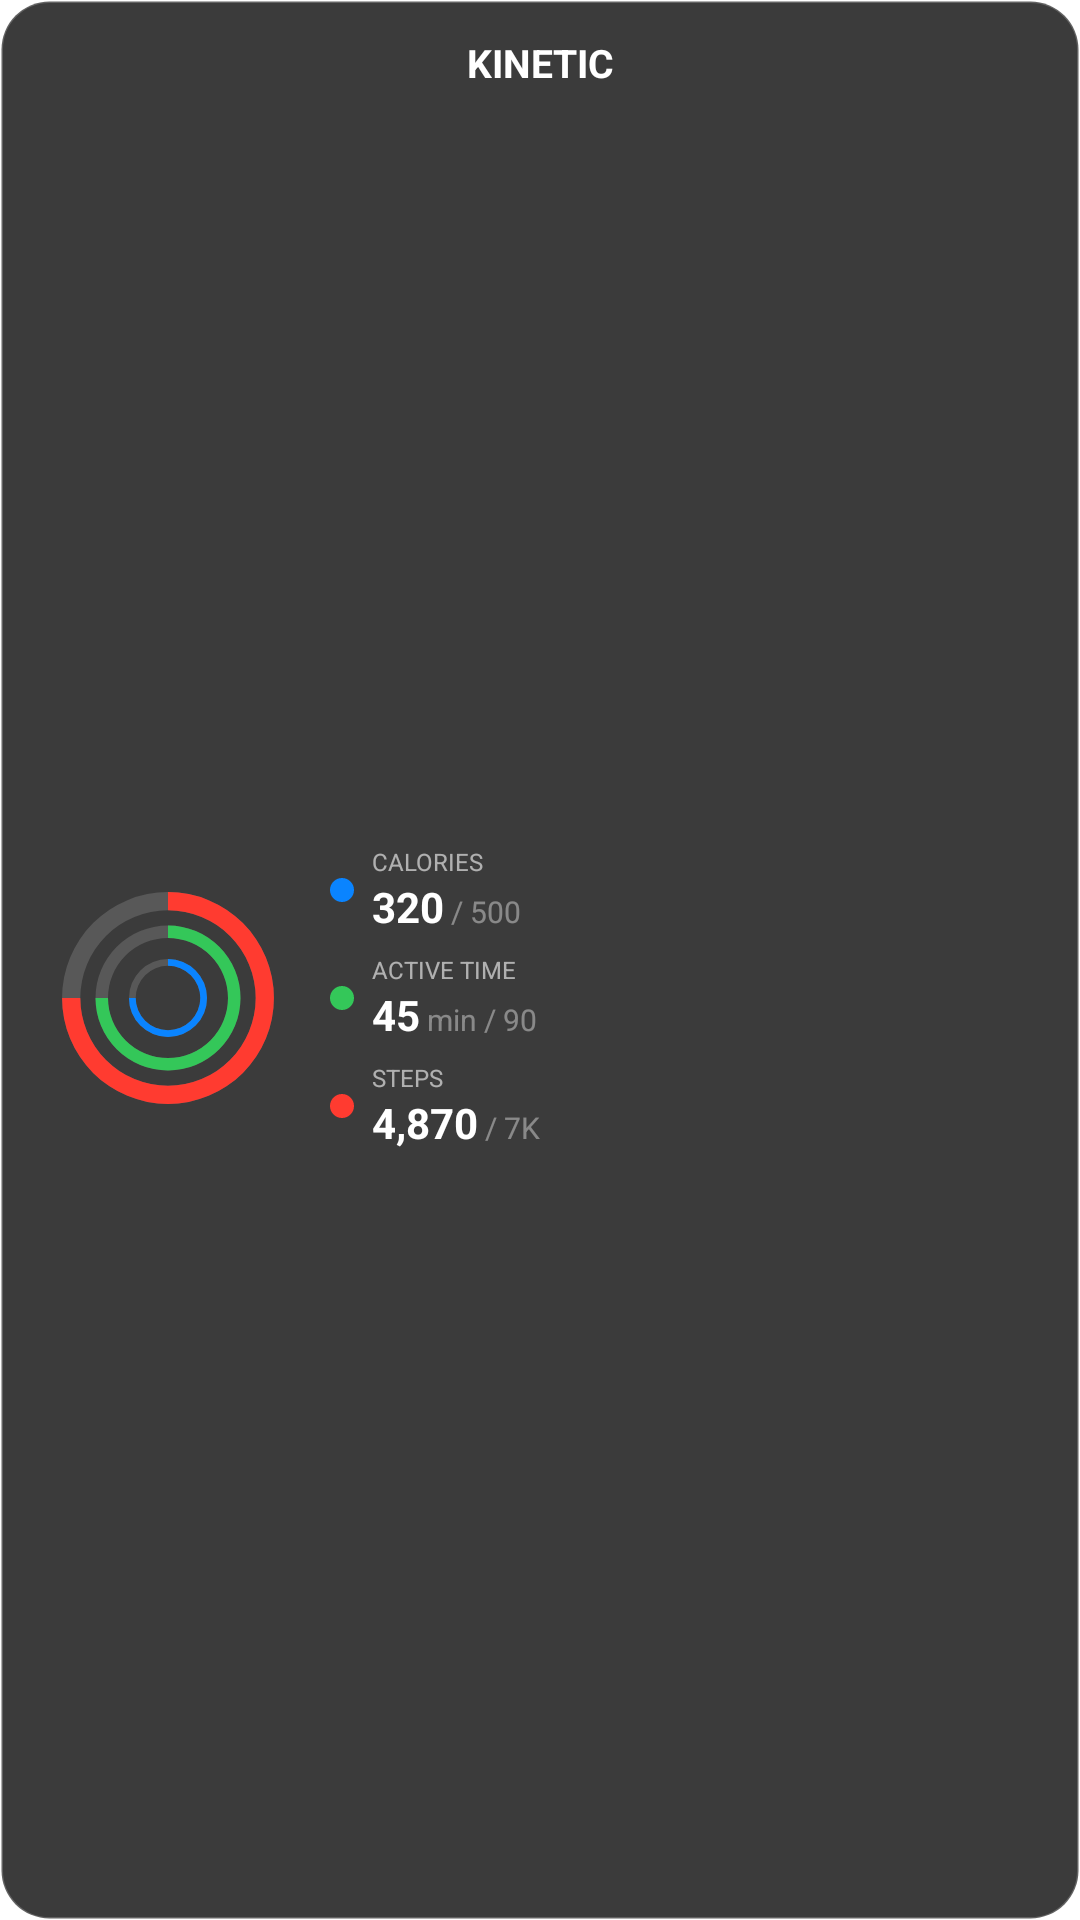

Reconstruct the res/layout file that produces this screen, plus the resources it refers to.
<!-- AndroidManifest.xml: application theme Theme.Kinetic -->
<!-- res/layout/kinetic_steps_widget_preview.xml -->
<?xml version="1.0" encoding="utf-8"?>
<FrameLayout xmlns:android="http://schemas.android.com/apk/res/android"
    xmlns:tools="http://schemas.android.com/tools"
    android:id="@+id/steps_widget_root"
    android:layout_width="match_parent"
    android:layout_height="match_parent">
    <LinearLayout
        android:layout_width="match_parent"
        android:layout_height="match_parent"
        android:orientation="vertical"
        android:background="@drawable/widget_bg"
        android:padding="12dp"
        tools:ignore="UselessParent">
        <TextView
            android:layout_width="match_parent"
            android:layout_height="wrap_content"
            android:gravity="center"
            android:text="KINETIC"
            android:textColor="#FFFFFF"
            android:textSize="13sp"
            android:textStyle="bold" />
        <LinearLayout
            android:layout_width="match_parent"
            android:layout_height="0dp"
            android:layout_weight="1"
            android:layout_marginTop="8dp"
            android:orientation="horizontal"
            android:gravity="center_vertical"
                android:baselineAligned="false">
            <FrameLayout
                android:layout_width="88dp"
                android:layout_height="88dp"
                android:layout_gravity="center_vertical">
                <ProgressBar
                    android:layout_width="76dp"
                    android:layout_height="76dp"
                    android:layout_gravity="center"
                    android:indeterminate="false"
                    android:max="100"
                    android:progress="75"
                    android:progressDrawable="@drawable/widget_ring_red" />
                <ProgressBar
                    android:layout_width="52dp"
                    android:layout_height="52dp"
                    android:layout_gravity="center"
                    android:indeterminate="false"
                    android:max="100"
                    android:progress="75"
                    android:progressDrawable="@drawable/widget_ring_green" />
                <ProgressBar
                    android:layout_width="28dp"
                    android:layout_height="28dp"
                    android:layout_gravity="center"
                    android:indeterminate="false"
                    android:max="100"
                    android:progress="75"
                    android:progressDrawable="@drawable/widget_ring_blue" />
            </FrameLayout>
            <LinearLayout
                android:layout_width="0dp"
                android:layout_height="wrap_content"
                android:layout_weight="1"
                android:layout_marginStart="10dp"
                android:orientation="vertical"
                android:gravity="center_vertical"
                android:baselineAligned="false">
                <LinearLayout android:layout_width="match_parent" android:layout_height="wrap_content" android:orientation="horizontal" android:gravity="center_vertical"
                android:baselineAligned="false" android:layout_marginBottom="6dp">
                    <ImageView android:layout_width="8dp" android:layout_height="8dp" android:layout_marginEnd="6dp" android:src="@drawable/widget_dot_blue" android:contentDescription="Calories" />
                    <LinearLayout android:layout_width="0dp" android:layout_height="wrap_content" android:layout_weight="1" android:orientation="vertical" tools:ignore="NestedWeights">
                        <TextView android:layout_width="wrap_content" android:layout_height="wrap_content" android:text="CALORIES" android:textColor="#99FFFFFF" android:textSize="8sp"  tools:ignore="HardcodedText,SmallSp" />
                        <LinearLayout android:layout_width="wrap_content" android:layout_height="wrap_content" android:orientation="horizontal">
                            <TextView android:id="@+id/steps_calories" android:layout_width="wrap_content" android:layout_height="wrap_content" android:text="320" android:textColor="#FFFFFF" android:textSize="14sp" android:textStyle="bold" />
                            <TextView android:layout_width="wrap_content" android:layout_height="wrap_content" android:text=" / 500" android:textColor="#66FFFFFF" android:textSize="10sp"  tools:ignore="HardcodedText,SmallSp" />
                        </LinearLayout>
                    </LinearLayout>
                </LinearLayout>
                <LinearLayout android:layout_width="match_parent" android:layout_height="wrap_content" android:orientation="horizontal" android:gravity="center_vertical"
                android:baselineAligned="false" android:layout_marginBottom="6dp">
                    <ImageView android:layout_width="8dp" android:layout_height="8dp" android:layout_marginEnd="6dp" android:src="@drawable/widget_dot_green" android:contentDescription="Active time" />
                    <LinearLayout android:layout_width="0dp" android:layout_height="wrap_content" android:layout_weight="1" android:orientation="vertical" tools:ignore="NestedWeights">
                        <TextView android:layout_width="wrap_content" android:layout_height="wrap_content" android:text="ACTIVE TIME" android:textColor="#99FFFFFF" android:textSize="8sp"  tools:ignore="HardcodedText,SmallSp" />
                        <LinearLayout android:layout_width="wrap_content" android:layout_height="wrap_content" android:orientation="horizontal">
                            <TextView android:id="@+id/steps_active_time" android:layout_width="wrap_content" android:layout_height="wrap_content" android:text="45" android:textColor="#FFFFFF" android:textSize="14sp" android:textStyle="bold" />
                            <TextView android:layout_width="wrap_content" android:layout_height="wrap_content" android:text=" min / 90" android:textColor="#66FFFFFF" android:textSize="10sp"  tools:ignore="HardcodedText,SmallSp" />
                        </LinearLayout>
                    </LinearLayout>
                </LinearLayout>
                <LinearLayout android:layout_width="match_parent" android:layout_height="wrap_content" android:orientation="horizontal" android:gravity="center_vertical"
                android:baselineAligned="false">
                    <ImageView android:layout_width="8dp" android:layout_height="8dp" android:layout_marginEnd="6dp" android:src="@drawable/widget_dot_red" android:contentDescription="Steps" />
                    <LinearLayout android:layout_width="0dp" android:layout_height="wrap_content" android:layout_weight="1" android:orientation="vertical" tools:ignore="NestedWeights">
                        <TextView android:layout_width="wrap_content" android:layout_height="wrap_content" android:text="STEPS" android:textColor="#99FFFFFF" android:textSize="8sp"  tools:ignore="HardcodedText,SmallSp" />
                        <LinearLayout android:layout_width="wrap_content" android:layout_height="wrap_content" android:orientation="horizontal">
                            <TextView android:id="@+id/steps_value" android:layout_width="wrap_content" android:layout_height="wrap_content" android:text="4,870" android:textColor="#FFFFFF" android:textSize="14sp" android:textStyle="bold" />
                            <TextView android:layout_width="wrap_content" android:layout_height="wrap_content" android:text=" / 7K" android:textColor="#66FFFFFF" android:textSize="10sp"  tools:ignore="HardcodedText,SmallSp" />
                        </LinearLayout>
                    </LinearLayout>
                </LinearLayout>
            </LinearLayout>
        </LinearLayout>
    </LinearLayout>
</FrameLayout>
<!-- resources referenced by this layout -->
<resources>
  <!-- drawable widget_bg (drawable) -->
  <?xml version="1.0" encoding="utf-8"?>
  <shape xmlns:android="http://schemas.android.com/apk/res/android">
      <solid android:color="#CC0A0A0A" />
      <corners android:radius="16dp" />
      <stroke android:width="1dp" android:color="#33FFFFFF" />
  </shape>
  <!-- drawable widget_dot_blue (drawable) -->
  <?xml version="1.0" encoding="utf-8"?>
  <shape xmlns:android="http://schemas.android.com/apk/res/android"
      android:shape="oval">
      <solid android:color="#FF0A84FF" />
      <size
          android:width="8dp"
          android:height="8dp" />
  </shape>
  <!-- drawable widget_dot_green (drawable) -->
  <?xml version="1.0" encoding="utf-8"?>
  <shape xmlns:android="http://schemas.android.com/apk/res/android"
      android:shape="oval">
      <solid android:color="#FF34C759" />
      <size
          android:width="8dp"
          android:height="8dp" />
  </shape>
  <!-- drawable widget_dot_red (drawable) -->
  <?xml version="1.0" encoding="utf-8"?>
  <shape xmlns:android="http://schemas.android.com/apk/res/android"
      android:shape="oval">
      <solid android:color="#FFFF3B30" />
      <size
          android:width="8dp"
          android:height="8dp" />
  </shape>
  <!-- drawable widget_ring_blue (drawable) -->
  <?xml version="1.0" encoding="utf-8"?>
  <layer-list xmlns:android="http://schemas.android.com/apk/res/android">
      <item android:id="@android:id/background">
          <shape
              android:shape="ring"
              android:innerRadiusRatio="2.6"
              android:thicknessRatio="12.5"
              android:useLevel="false">
              <solid android:color="#26FFFFFF" />
          </shape>
      </item>
      <item android:id="@android:id/progress">
          <rotate
              android:fromDegrees="270"
              android:toDegrees="270"
              android:pivotX="50%"
              android:pivotY="50%">
              <shape
                  android:shape="ring"
                  android:innerRadiusRatio="2.6"
                  android:thicknessRatio="12.5"
                  android:useLevel="true">
                  <solid android:color="#FF0A84FF" />
              </shape>
          </rotate>
      </item>
  </layer-list>
  <!-- drawable widget_ring_red (drawable) -->
  <?xml version="1.0" encoding="utf-8"?>
  <layer-list xmlns:android="http://schemas.android.com/apk/res/android">
      <item android:id="@android:id/background">
          <shape
              android:shape="ring"
              android:innerRadiusRatio="2.6"
              android:thicknessRatio="12.5"
              android:useLevel="false">
              <solid android:color="#26FFFFFF" />
          </shape>
      </item>
      <item android:id="@android:id/progress">
          <rotate
              android:fromDegrees="270"
              android:toDegrees="270"
              android:pivotX="50%"
              android:pivotY="50%">
              <shape
                  android:shape="ring"
                  android:innerRadiusRatio="2.6"
                  android:thicknessRatio="12.5"
                  android:useLevel="true">
                  <solid android:color="#FFFF3B30" />
              </shape>
          </rotate>
      </item>
  </layer-list>
</resources>
